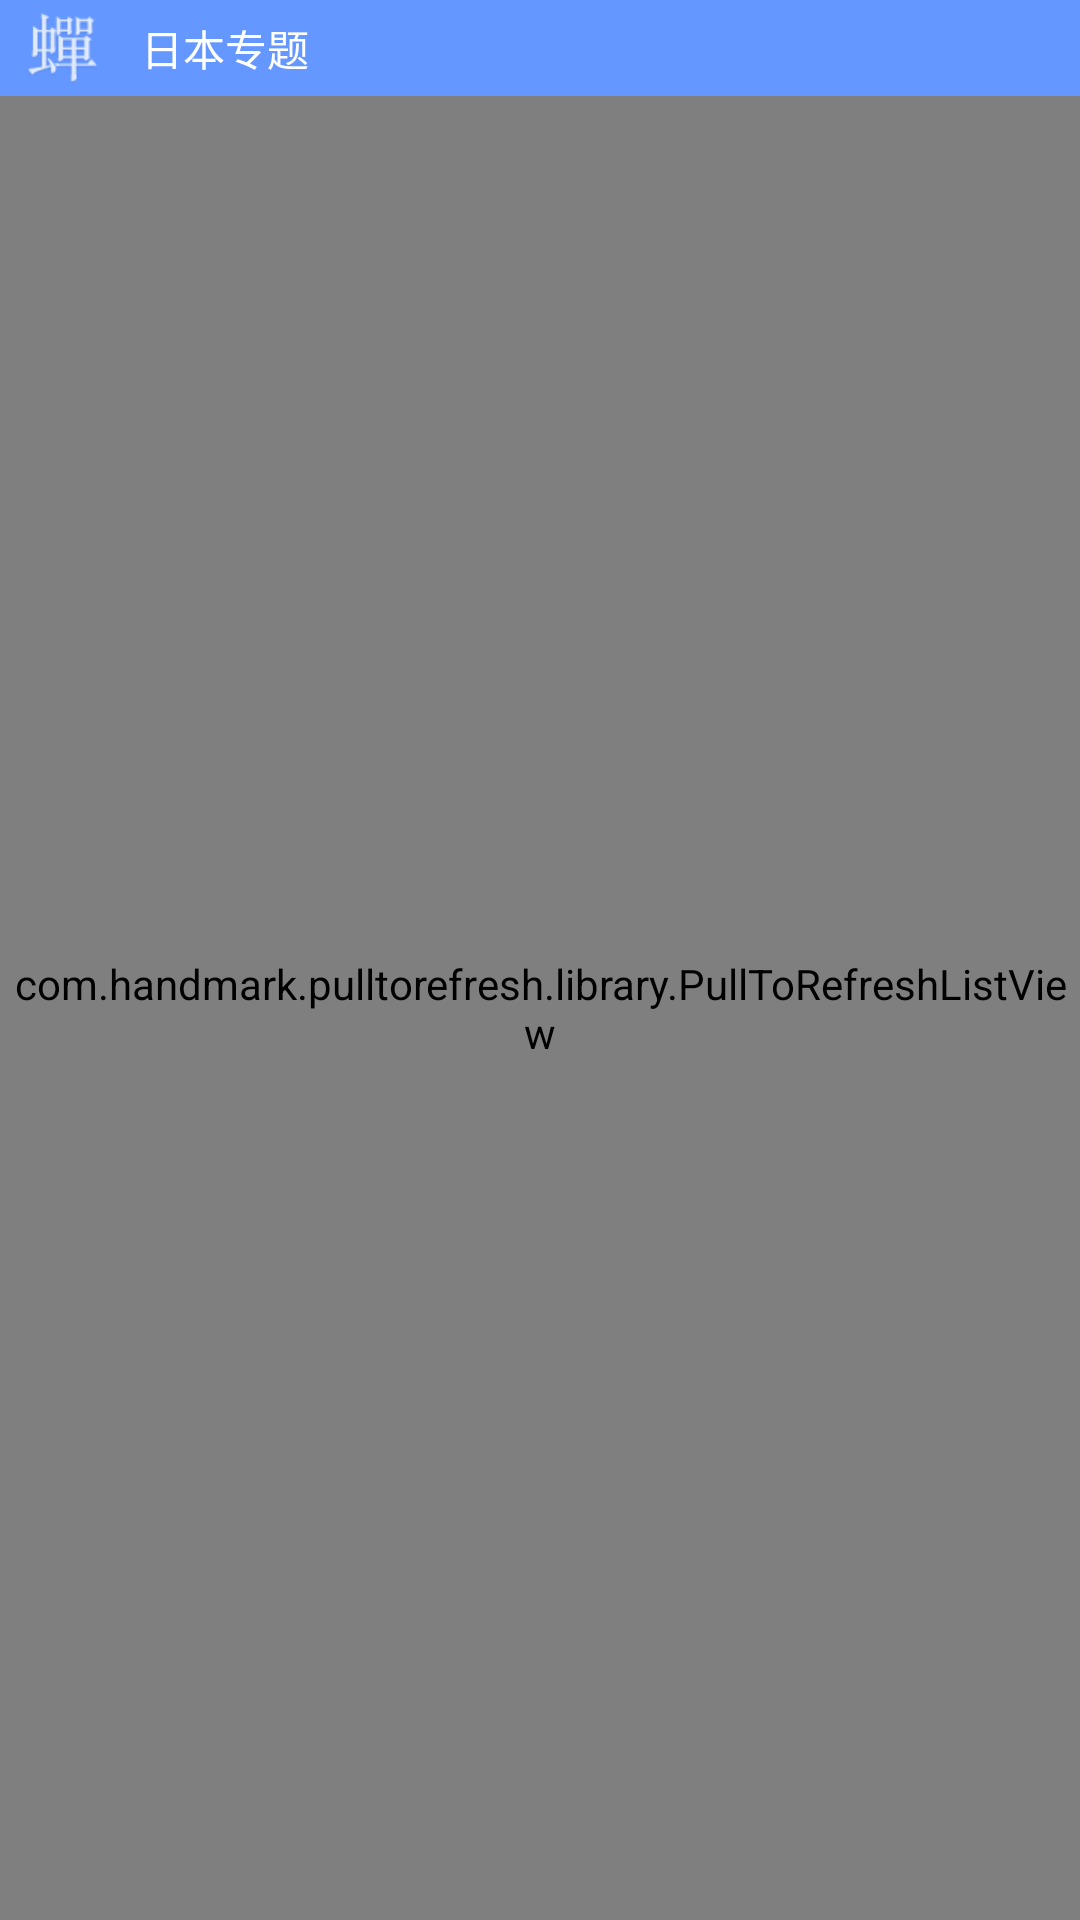

Android layout source for this screen:
<!-- AndroidManifest.xml: application theme AppTheme -->
<!-- res/layout/activity_articles.xml -->
<RelativeLayout xmlns:android="http://schemas.android.com/apk/res/android"
    xmlns:tools="http://schemas.android.com/tools"
    android:layout_width="match_parent"
    android:layout_height="match_parent">

    <LinearLayout
        android:id="@+id/ll"
        android:layout_width="match_parent"
        android:layout_height="wrap_content"
        android:orientation="horizontal"
        android:background="#ff6497ff">
        <LinearLayout
            android:layout_width="wrap_content"
            android:layout_height="wrap_content"
            android:orientation="horizontal"
            android:gravity="center_vertical"
            android:id="@+id/articlesback"
            android:paddingLeft="5dp">

            <ImageView
                android:layout_width="wrap_content"
                android:layout_height="wrap_content"
                android:src="@drawable/arrow_right_normal" />

            <ImageView
                android:layout_width="wrap_content"
                android:layout_height="wrap_content"
                android:src="@drawable/logo_b" />

            <TextView
                android:id="@+id/articles"
                android:layout_width="wrap_content"
                android:layout_height="wrap_content"
                android:paddingLeft="10dp"
                android:textColor="#ffffff"
                android:text="日本专题" />
        </LinearLayout>
    </LinearLayout>

    <com.handmark.pulltorefresh.library.PullToRefreshListView
        android:layout_width="match_parent"
        android:layout_height="match_parent"
        android:id="@+id/articleslistview"
        android:layout_below="@+id/ll"
        ></com.handmark.pulltorefresh.library.PullToRefreshListView>


</RelativeLayout>
<!-- resources referenced by this layout -->
<resources>
  <!-- drawable logo_b: png bitmap (drawable-xhdpi, 1545 bytes) -->
  <style name="AppTheme" parent="Theme.AppCompat.Light.DarkActionBar">
          
      </style>
</resources>
